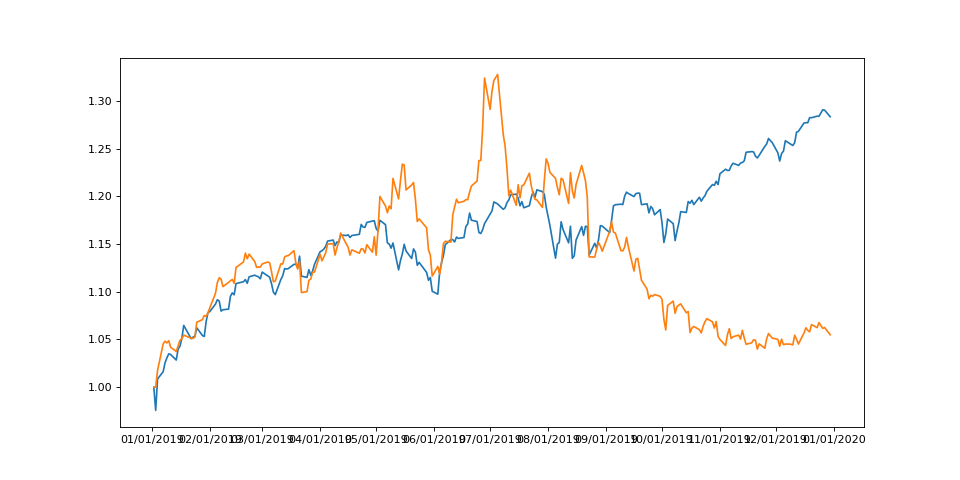

The table this chart was drawn from, first rows:
, date, $p/l, %p/l, SPY $p/l, SPY %p/l, percent liquid, cash balance
0, 2019-01-02 00:00:00, 0.0, 1.0, 0.0, 1.0, 1.0, 5000
1, 2019-01-03 00:00:00, 0.0, 1.0, -6.08, 0.9757, 1.0, 5000
2, 2019-01-04 00:00:00, 87.9, 1.018, 2.16, 1.009, 0.4366, 2221
3, 2019-01-07 00:00:00, 226.8, 1.045, 4.06, 1.016, 0.641, 3350
4, 2019-01-08 00:00:00, 241.4, 1.048, 6.39, 1.026, 0.6392, 3350
5, 2019-01-09 00:00:00, 231.8, 1.046, 7.69, 1.031, 0.6404, 3350
6, 2019-01-10 00:00:00, 243.5, 1.049, 8.75, 1.035, 0.639, 3350
7, 2019-01-11 00:00:00, 209, 1.042, 8.58, 1.034, 0.6432, 3350
8, 2019-01-14 00:00:00, 187.2, 1.037, 7.12, 1.028, 0.6459, 3350
9, 2019-01-15 00:00:00, 216.5, 1.043, 10, 1.04, 0.6423, 3350
10, 2019-01-16 00:00:00, 246, 1.049, 10.73, 1.043, 0.6387, 3350
11, 2019-01-17 00:00:00, 253.3, 1.051, 12.77, 1.051, 0.6378, 3350
12, 2019-01-18 00:00:00, 272.8, 1.055, 16.19, 1.065, 0.6354, 3350
13, 2019-01-22 00:00:00, 256.4, 1.051, 12.71, 1.051, 0.6374, 3350
14, 2019-01-23 00:00:00, 255.8, 1.051, 13.12, 1.052, 0.6375, 3350
15, 2019-01-24 00:00:00, 262.8, 1.053, 13.37, 1.053, 0.6366, 3350
16, 2019-01-25 00:00:00, 340.6, 1.068, 15.55, 1.062, 0.3348, 1788
17, 2019-01-28 00:00:00, 353.7, 1.071, 13.55, 1.054, 0.334, 1788
18, 2019-01-29 00:00:00, 375.3, 1.075, 13.29, 1.053, 0.005358, 28.8
19, 2019-01-30 00:00:00, 370.7, 1.074, 17.21, 1.069, 0.001767, 9.49
20, 2019-01-31 00:00:00, 389.4, 1.078, 19.58, 1.078, 0.001761, 9.49
21, 2019-02-01 00:00:00, 417, 1.083, 19.85, 1.079, 0.001752, 9.49
22, 2019-02-04 00:00:00, 491.4, 1.098, 21.78, 1.087, 0.001728, 9.49
23, 2019-02-05 00:00:00, 548, 1.11, 22.93, 1.092, 0.1753, 972.7
24, 2019-02-06 00:00:00, 573.4, 1.115, 22.6, 1.09, 0.03036, 169.2
25, 2019-02-07 00:00:00, 566.1, 1.113, 19.94, 1.08, 0.008972, 49.94
26, 2019-02-08 00:00:00, 526.6, 1.105, 20.31, 1.081, 0.009036, 49.94
27, 2019-02-11 00:00:00, 548.9, 1.11, 20.46, 1.082, 0.009, 49.94
28, 2019-02-12 00:00:00, 557.8, 1.112, 23.83, 1.095, 0.008986, 49.94
29, 2019-02-13 00:00:00, 564, 1.113, 24.72, 1.099, 0.008976, 49.94
30, 2019-02-14 00:00:00, 544, 1.109, 24.23, 1.097, 0.009008, 49.94
31, 2019-02-15 00:00:00, 627.1, 1.125, 27.15, 1.109, 0.0001475, 0.83
32, 2019-02-19 00:00:00, 656, 1.131, 27.65, 1.11, 0.002026, 11.46
33, 2019-02-20 00:00:00, 702.2, 1.14, 28.2, 1.113, 0.00201, 11.46
34, 2019-02-21 00:00:00, 672.5, 1.135, 27.23, 1.109, 0.00202, 11.46
35, 2019-02-22 00:00:00, 696.9, 1.139, 28.93, 1.116, 0.002012, 11.46
36, 2019-02-25 00:00:00, 658.6, 1.132, 29.36, 1.117, 0.000592, 3.35
37, 2019-02-26 00:00:00, 627.4, 1.125, 29.11, 1.116, 0.0005953, 3.35
38, 2019-02-27 00:00:00, 630.2, 1.126, 28.95, 1.116, 0.000595, 3.35
39, 2019-02-28 00:00:00, 628.4, 1.126, 28.42, 1.114, 0.0005952, 3.35
40, 2019-03-01 00:00:00, 645.7, 1.129, 30.18, 1.121, 0.0005934, 3.35
41, 2019-03-04 00:00:00, 655.6, 1.131, 29.15, 1.116, 0.0005923, 3.35
42, 2019-03-05 00:00:00, 651.8, 1.13, 28.83, 1.115, 0.0005927, 3.35
43, 2019-03-06 00:00:00, 604.6, 1.121, 27.11, 1.108, 0.0005977, 3.35
44, 2019-03-07 00:00:00, 552.6, 1.111, 24.9, 1.1, 0.0006033, 3.35
45, 2019-03-08 00:00:00, 555.7, 1.111, 24.26, 1.097, 0.000603, 3.35
46, 2019-03-11 00:00:00, 646.2, 1.129, 28.25, 1.113, 0.0005933, 3.35
47, 2019-03-12 00:00:00, 644.8, 1.129, 29.21, 1.117, 0.0005935, 3.35
48, 2019-03-13 00:00:00, 681.8, 1.136, 31.1, 1.124, 0.0005896, 3.35
49, 2019-03-14 00:00:00, 687.8, 1.138, 30.97, 1.124, 0.1885, 1072
50, 2019-03-15 00:00:00, 689.2, 1.138, 31.11, 1.124, 0.1884, 1072
51, 2019-03-18 00:00:00, 715, 1.143, 32.19, 1.129, 0.1876, 1072
52, 2019-03-19 00:00:00, 652.1, 1.13, 32.28, 1.129, 0.1896, 1072
53, 2019-03-20 00:00:00, 618.7, 1.124, 31.27, 1.125, 0.00202, 11.35
54, 2019-03-21 00:00:00, 660.2, 1.132, 34.35, 1.137, 0.002005, 11.35
55, 2019-03-22 00:00:00, 495.7, 1.099, 29.11, 1.116, 0.002065, 11.35
56, 2019-03-25 00:00:00, 500.7, 1.1, 28.77, 1.115, 0.002063, 11.35
57, 2019-03-26 00:00:00, 559.9, 1.112, 30.81, 1.123, 0.002041, 11.35
58, 2019-03-27 00:00:00, 566.2, 1.113, 29.32, 1.117, 0.002039, 11.35
59, 2019-03-28 00:00:00, 601.7, 1.12, 30.48, 1.122, 0.002026, 11.35
... 191 more rows
